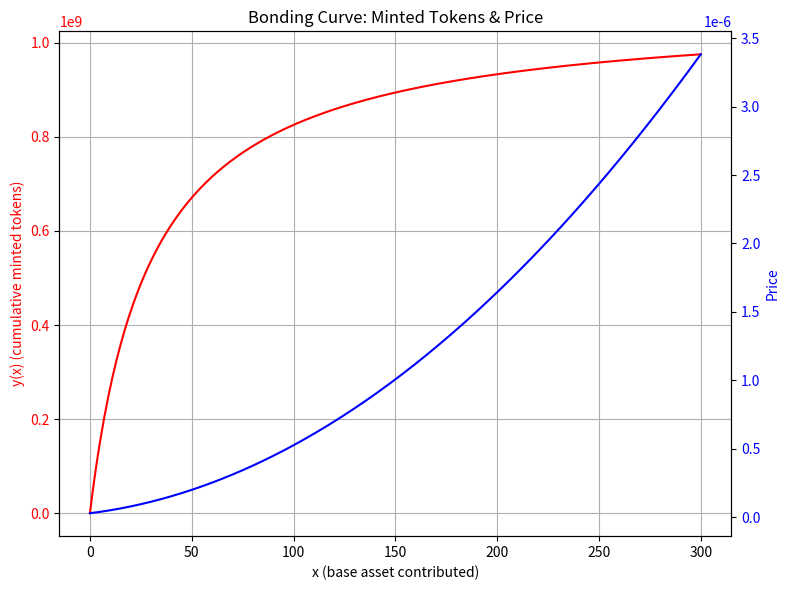

Generate this figure with matplotlib:
import matplotlib.pyplot as plt
import numpy as np

def y_of_x(x, A, K, C):
    """
    Bonding curve formula
    """
    return A - K / (C + x)

def price_of_x(x, K, C):
    """
    Marginal price formula:
    """
    return (C + x)**2 / K

def main():
    # Parameters for the bonding curve
    A = 1_073_000_191.0  # Maximum number of tokens
    K = 32_190_005_730.0  # Curve "speed" parameter
    C = 30.0  # Virtual pool / offset

    x_min, x_max = 0.0, 300.0
    x_vals = np.linspace(x_min, x_max, 301)

    # Calculate y(x) and price(x)
    y_vals = [y_of_x(x, A, K, C) for x in x_vals]
    price_vals = [price_of_x(x, K, C) for x in x_vals]

    fig, ax1 = plt.subplots(figsize=(8, 6))

    # Plot y(x) — cumulative minted tokens
    color_y = "red"
    ax1.set_xlabel("x (base asset contributed)")
    ax1.set_ylabel("y(x) (cumulative minted tokens)", color=color_y)
    ax1.plot(x_vals, y_vals, color=color_y, label="Minted tokens")
    ax1.tick_params(axis='y', labelcolor=color_y)
    ax1.grid(True)

    # Plot price(x) on a secondary Y-axis
    ax2 = ax1.twinx()
    color_p = "blue"
    ax2.set_ylabel("Price", color=color_p)
    ax2.plot(x_vals, price_vals, color=color_p, label="Price")
    ax2.tick_params(axis='y', labelcolor=color_p)

    plt.title("Bonding Curve: Minted Tokens & Price")
    plt.tight_layout()
    # plt.savefig("bonding_curve.png", dpi=70)
    plt.show()

if __name__ == "__main__":
    main()